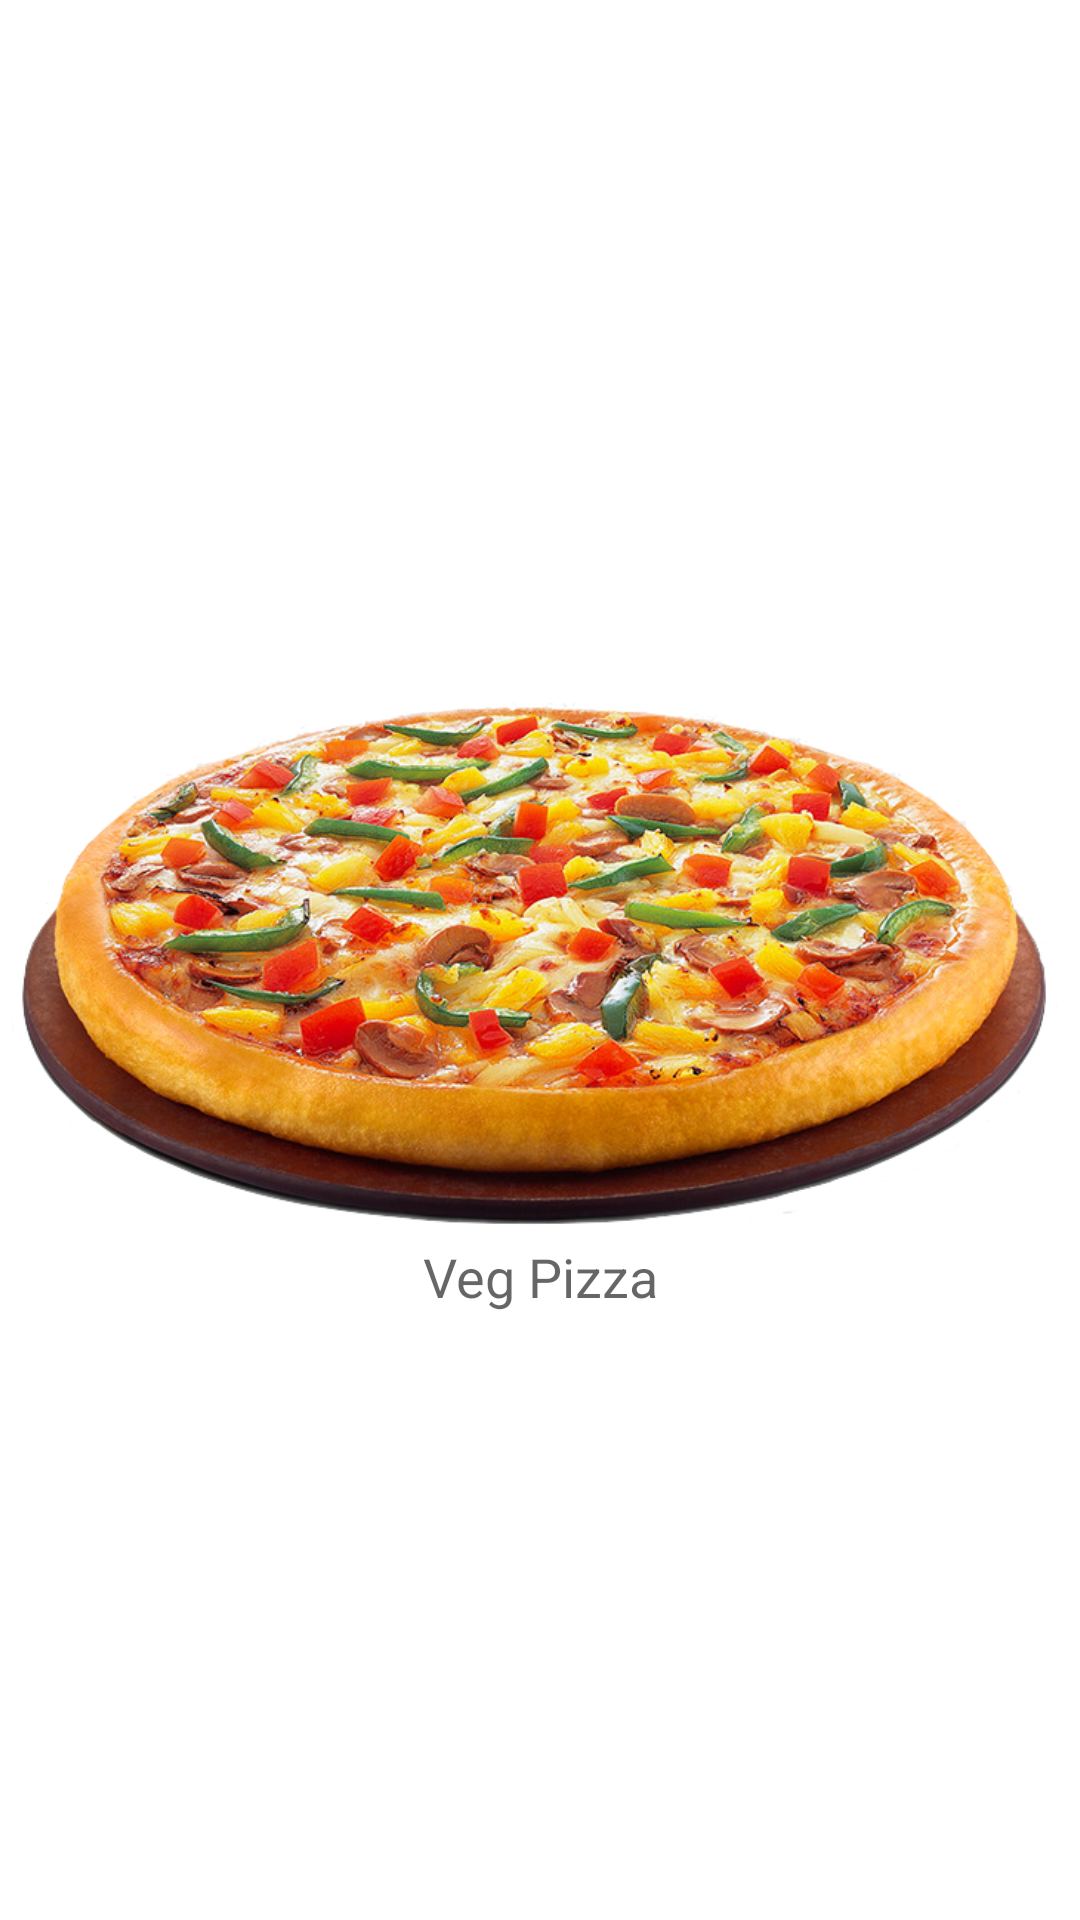

Reconstruct the res/layout file that produces this screen, plus the resources it refers to.
<!-- AndroidManifest.xml: application theme Theme.MyPizzaApp -->
<!-- res/layout/rv_item_main_menu.xml -->
<?xml version="1.0" encoding="utf-8"?>
<androidx.constraintlayout.widget.ConstraintLayout xmlns:android="http://schemas.android.com/apk/res/android"
    xmlns:app="http://schemas.android.com/apk/res-auto"
    android:layout_width="match_parent"
    android:layout_height="wrap_content"
    android:layout_margin="4dp"
    android:background="@drawable/background_language_chooseing">

    <ImageView
        android:id="@+id/rv_item_imageview_main_menu"
        android:layout_width="wrap_content"
        android:layout_height="wrap_content"
        android:adjustViewBounds="true"
        android:src="@drawable/menu_pizza_item_veg"
        app:layout_constraintBottom_toBottomOf="parent"
        app:layout_constraintEnd_toEndOf="parent"
        app:layout_constraintStart_toStartOf="parent"
        app:layout_constraintTop_toTopOf="parent" />

    <TextView
        android:id="@+id/rv_item_text_main_menu"
        style="@style/TextAppearance.AppCompat.Medium"
        android:layout_width="wrap_content"
        android:layout_height="wrap_content"
        android:text="Veg Pizza"
        app:layout_constraintEnd_toEndOf="parent"
        app:layout_constraintStart_toStartOf="parent"
        app:layout_constraintTop_toBottomOf="@id/rv_item_imageview_main_menu" />

</androidx.constraintlayout.widget.ConstraintLayout>
<!-- resources referenced by this layout -->
<resources>
  <!-- drawable menu_pizza_item_veg: png bitmap (drawable-v24, 550524 bytes) -->
  <style name="Theme.MyPizzaApp" parent="Theme.MaterialComponents.DayNight.DarkActionBar">
  
          <item name="colorPrimary">@color/secondaryColor</item>
          <item name="colorPrimaryVariant">@color/secondaryDarkColor</item>
          <item name="colorOnPrimary">@color/white</item>
  
          <item name="colorSecondary">@color/primaryLightColor</item>
          <item name="colorSecondaryVariant">@color/primaryDarkColor</item>
          <item name="colorOnSecondary">@color/white</item>
  
          <item name="android:statusBarColor" tools:targetApi="l">?attr/colorPrimaryVariant</item>
  
  
  
      </style>
  <color name="secondaryColor">#61b01f</color>
  <color name="secondaryDarkColor">#2b8000</color>
  <color name="white">#FFFFFFFF</color>
  <color name="primaryLightColor">#55a3d3</color>
  <color name="primaryDarkColor">#004973</color>
</resources>
